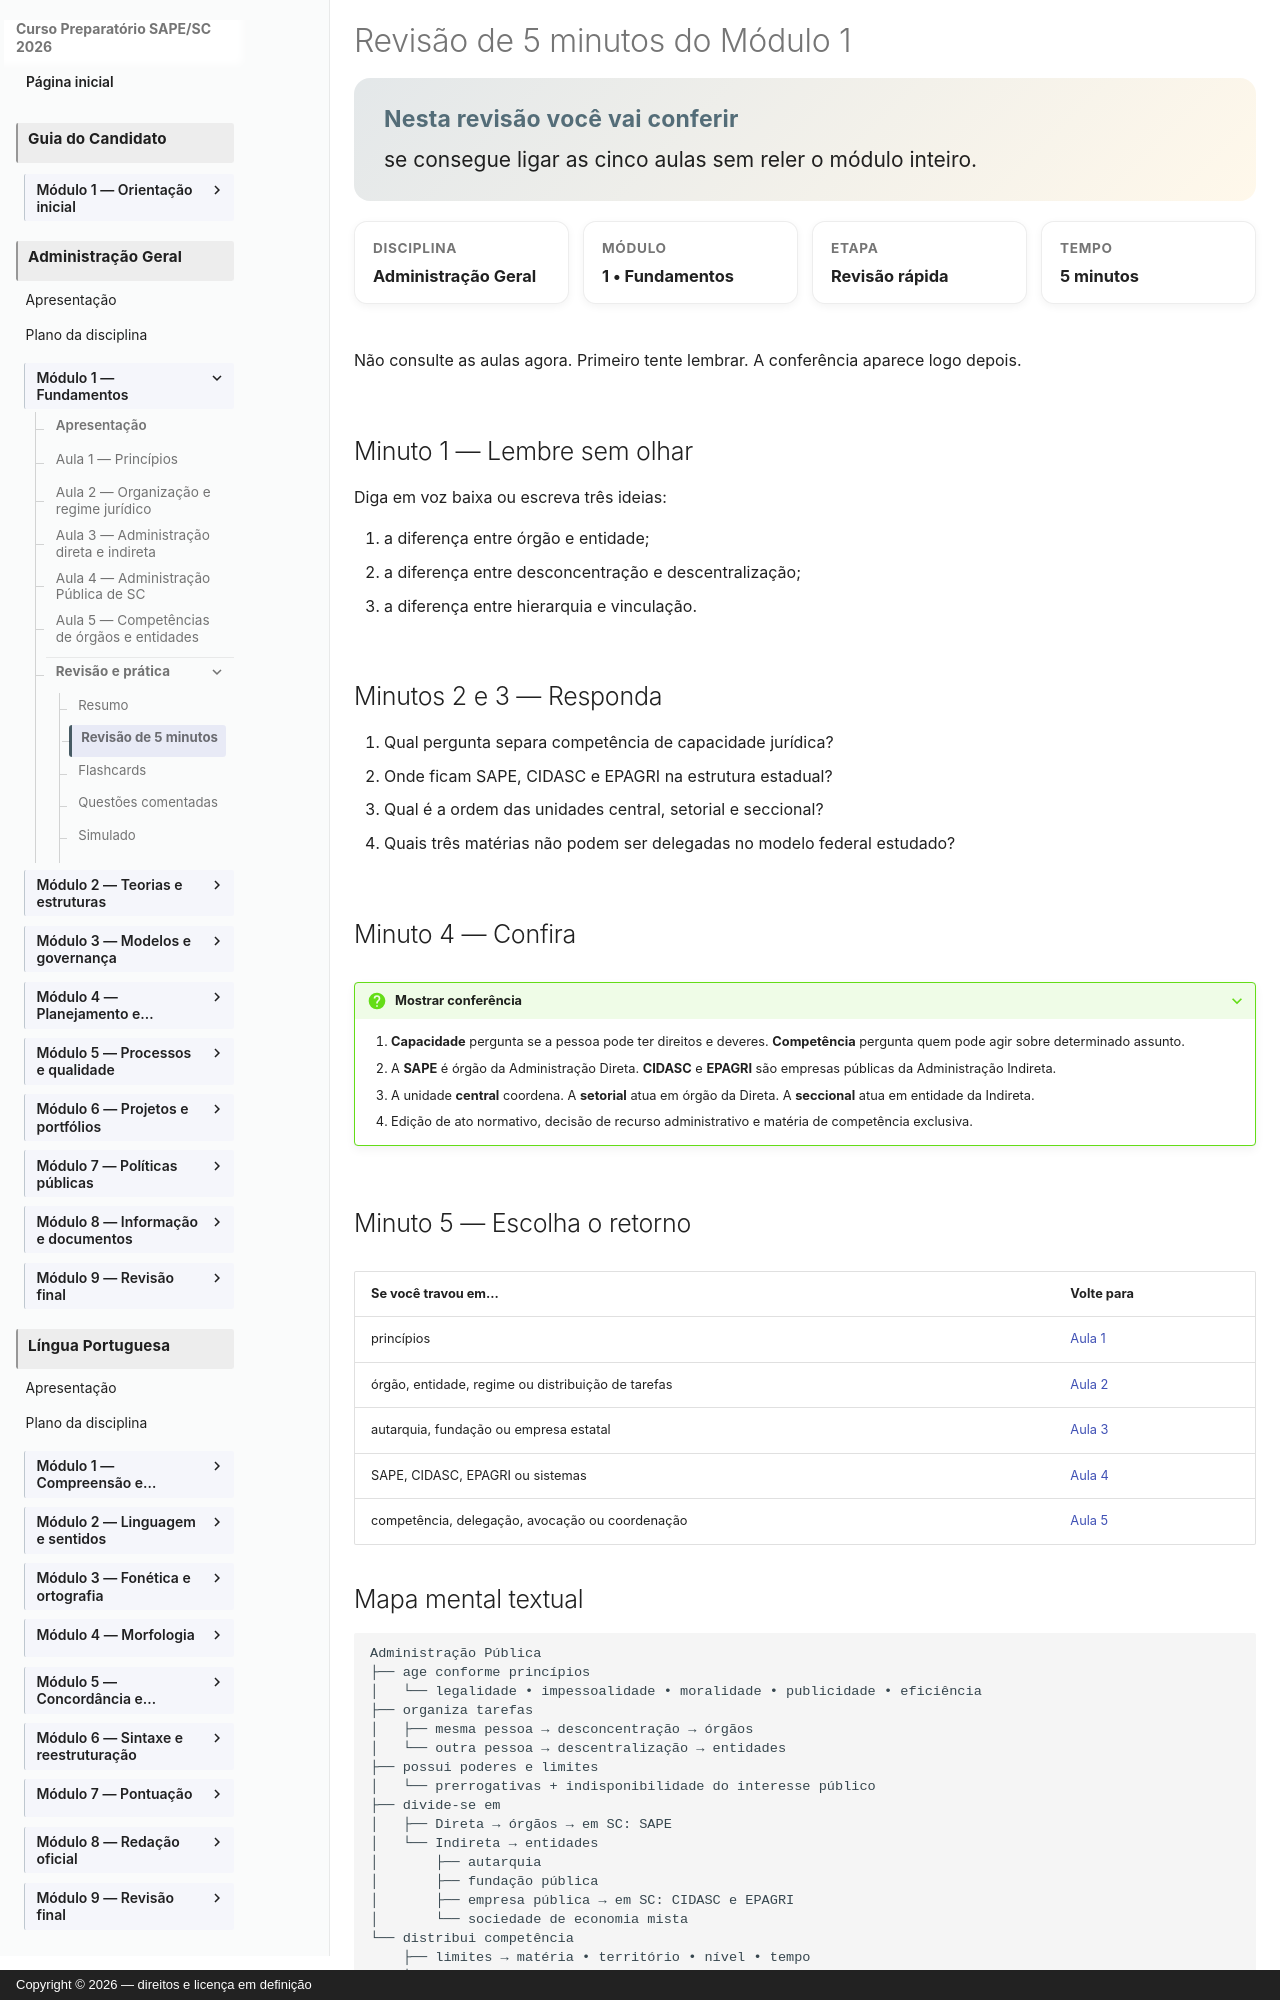

repository: vmedinax/curso-sape-sc-2026 · page: 03-administracao-geral/modulo-01-revisao/index.html · generator: mkdocs · copyright: Copyright © 2026 — direitos e licença em definição

---
id: administracao-geral-modulo-01-revisao
title: "Revisão de 5 minutos do Módulo 1"
discipline: 03-administracao-geral
module: 1
lesson: 7
status: pedagogical-review
edital_refs:
  - anexo-2-administracao-geral-fundamentos-da-administracao-publica
prerequisites:
  - administracao-geral-modulo-01-resumo
estimated_minutes: 5
authors:
  - Equipe do Curso SAPE/SC
reviewers: []
last_reviewed: 2026-08-03
sources:
  - Constituicao-Federal-artigo-37
  - Lei-9784-1999-artigos-11-a-15
  - Lei-Complementar-SC-741-2019
tags:
  - administracao-publica
  - revisao
---

# Revisão de 5 minutos do Módulo 1

<section class="lesson-goal">
  <h2>Nesta revisão você vai conferir</h2>
  <p>se consegue ligar as cinco aulas sem reler o módulo inteiro.</p>
</section>

<div class="lesson-meta-grid">
  <div class="lesson-meta-card"><span>Disciplina</span><strong>Administração Geral</strong></div>
  <div class="lesson-meta-card"><span>Módulo</span><strong>1 • Fundamentos</strong></div>
  <div class="lesson-meta-card"><span>Etapa</span><strong>Revisão rápida</strong></div>
  <div class="lesson-meta-card"><span>Tempo</span><strong>5 minutos</strong></div>
</div>

Não consulte as aulas agora. Primeiro tente lembrar. A conferência aparece logo depois.

## Minuto 1 — Lembre sem olhar

Diga em voz baixa ou escreva três ideias:

1. a diferença entre órgão e entidade;
2. a diferença entre desconcentração e descentralização;
3. a diferença entre hierarquia e vinculação.

## Minutos 2 e 3 — Responda

1. Qual pergunta separa competência de capacidade jurídica?
2. Onde ficam SAPE, CIDASC e EPAGRI na estrutura estadual?
3. Qual é a ordem das unidades central, setorial e seccional?
4. Quais três matérias não podem ser delegadas no modelo federal estudado?

## Minuto 4 — Confira

??? question "Mostrar conferência"
    1. **Capacidade** pergunta se a pessoa pode ter direitos e deveres. **Competência** pergunta quem pode agir sobre determinado assunto.
    2. A **SAPE** é órgão da Administração Direta. **CIDASC** e **EPAGRI** são empresas públicas da Administração Indireta.
    3. A unidade **central** coordena. A **setorial** atua em órgão da Direta. A **seccional** atua em entidade da Indireta.
    4. Edição de ato normativo, decisão de recurso administrativo e matéria de competência exclusiva.

## Minuto 5 — Escolha o retorno

| Se você travou em... | Volte para |
|---|---|
| princípios | [Aula 1](01-principios-da-administracao-publica.md) |
| órgão, entidade, regime ou distribuição de tarefas | [Aula 2](02-organizacao-administrativa-e-regime-juridico.md) |
| autarquia, fundação ou empresa estatal | [Aula 3](03-administracao-direta-e-indireta.md) |
| SAPE, CIDASC, EPAGRI ou sistemas | [Aula 4](04-administracao-publica-de-santa-catarina.md) |
| competência, delegação, avocação ou coordenação | [Aula 5](05-competencias-dos-orgaos-e-entidades.md) |
